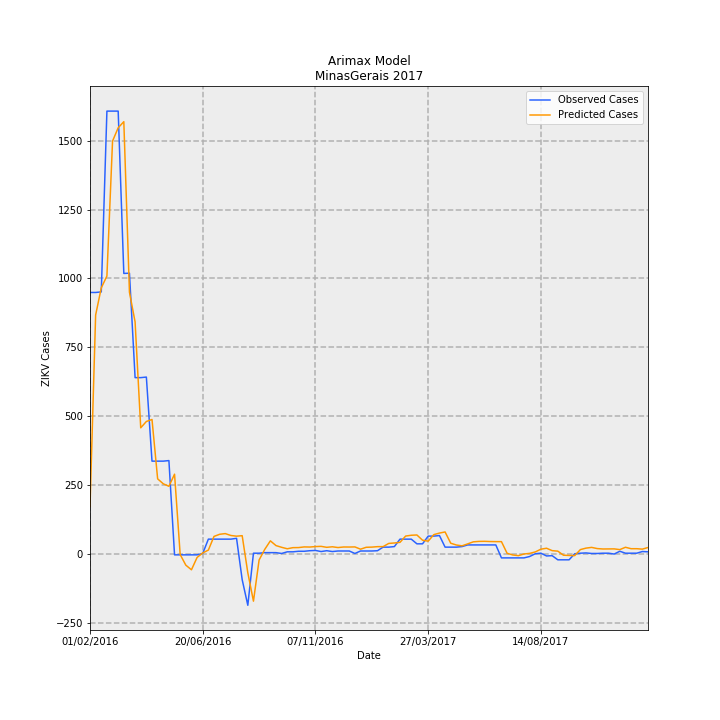

Values plotted in this chart, from the file beside it:
Date, predictions_incidence, observed_incidence, Predicted Cases, Observed Cases, error
01/02/2016, 0.8146, 4.493, 172, 949, 777
08/02/2016, 4.106, 4.493, 867.2, 949, 81.79
15/02/2016, 4.572, 4.503, 965.6, 951, -14.61
22/02/2016, 4.776, 7.609, 1009, 1607, 598.4
29/02/2016, 7.094, 7.609, 1498, 1607, 108.7
07/03/2016, 7.323, 7.609, 1547, 1607, 60.46
14/03/2016, 7.427, 4.82, 1569, 1018, -550.6
21/03/2016, 4.497, 4.825, 949.8, 1019, 69.2
28/03/2016, 3.988, 3.03, 842.2, 640, -202.2
04/04/2016, 2.168, 3.03, 458, 640, 182
11/04/2016, 2.277, 3.04, 480.9, 642.0, 161.1
18/04/2016, 2.311, 1.596, 488.1, 337, -151.1
25/04/2016, 1.292, 1.596, 272.8, 337, 64.23
02/05/2016, 1.207, 1.596, 254.8, 337, 82.16
09/05/2016, 1.164, 1.605, 245.8, 339, 93.24
16/05/2016, 1.372, -0.0142, 289.7, -3, -292.7
23/05/2016, -0.009582, -0.0142, -2.024, -3, -0.9763
30/05/2016, -0.1913, -0.0142, -40.4, -3, 37.4
06/06/2016, -0.2708, -0.0142, -57.19, -3, 54.19
13/06/2016, -0.05861, -0.0142, -12.38, -3, 9.378
20/06/2016, 0.01862, 0.00947, 3.932, 2, -1.932
27/06/2016, 0.068, 0.2557, 14.36, 54.0, 39.64
04/07/2016, 0.3025, 0.2557, 63.89, 54.0, -9.885
11/07/2016, 0.3392, 0.2557, 71.64, 54.0, -17.64
18/07/2016, 0.3509, 0.2557, 74.11, 54.0, -20.11
25/07/2016, 0.3185, 0.2557, 67.26, 54.0, -13.26
01/08/2016, 0.3067, 0.2699, 64.77, 57.0, -7.767
08/08/2016, 0.3151, -0.4404, 66.56, -93.0, -159.6
15/08/2016, -0.3227, -0.8807, -68.16, -186.0, -117.8
22/08/2016, -0.8097, 0.0142, -171, 3, 174
29/08/2016, -0.103, 0.0142, -21.74, 3, 24.74
05/09/2016, 0.07943, 0.02367, 16.78, 5, -11.78
12/09/2016, 0.2265, 0.02367, 47.84, 5, -42.84
19/09/2016, 0.1449, 0.02367, 30.6, 5, -25.6
26/09/2016, 0.1153, 0.00947, 24.34, 2, -22.34
03/10/2016, 0.0903, 0.03788, 19.07, 8, -11.07
10/10/2016, 0.1096, 0.03788, 23.14, 8, -15.14
17/10/2016, 0.1108, 0.04735, 23.41, 10, -13.41
24/10/2016, 0.1221, 0.04735, 25.79, 10, -15.79
31/10/2016, 0.1201, 0.05682, 25.37, 12, -13.37
07/11/2016, 0.128, 0.06155, 27.03, 13, -14.03
14/11/2016, 0.1318, 0.04261, 27.84, 9, -18.84
21/11/2016, 0.1153, 0.05682, 24.35, 12, -12.35
28/11/2016, 0.1245, 0.04261, 26.28, 9, -17.28
05/12/2016, 0.1114, 0.05208, 23.52, 11.0, -12.52
12/12/2016, 0.1208, 0.05208, 25.52, 11.0, -14.52
19/12/2016, 0.1202, 0.05208, 25.38, 11.0, -14.38
26/12/2016, 0.1221, 0.00947, 25.8, 2, -23.8
02/01/2017, 0.08316, 0.05208, 17.56, 11.0, -6.562
09/01/2017, 0.1157, 0.05208, 24.44, 11.0, -13.44
16/01/2017, 0.1188, 0.05208, 25.09, 11.0, -14.09
23/01/2017, 0.1266, 0.05682, 26.73, 12, -14.73
30/01/2017, 0.1273, 0.1184, 26.89, 25, -1.887
06/02/2017, 0.1819, 0.1184, 38.43, 25, -13.43
13/02/2017, 0.1897, 0.1278, 40.06, 27.0, -13.06
20/02/2017, 0.2007, 0.2557, 42.39, 54.0, 11.61
27/02/2017, 0.3086, 0.2557, 65.17, 54.0, -11.17
06/03/2017, 0.3226, 0.2557, 68.13, 54.0, -14.13
13/03/2017, 0.3272, 0.1752, 69.1, 37, -32.1
20/03/2017, 0.2375, 0.1752, 50.16, 37, -13.16
... 40 more rows
